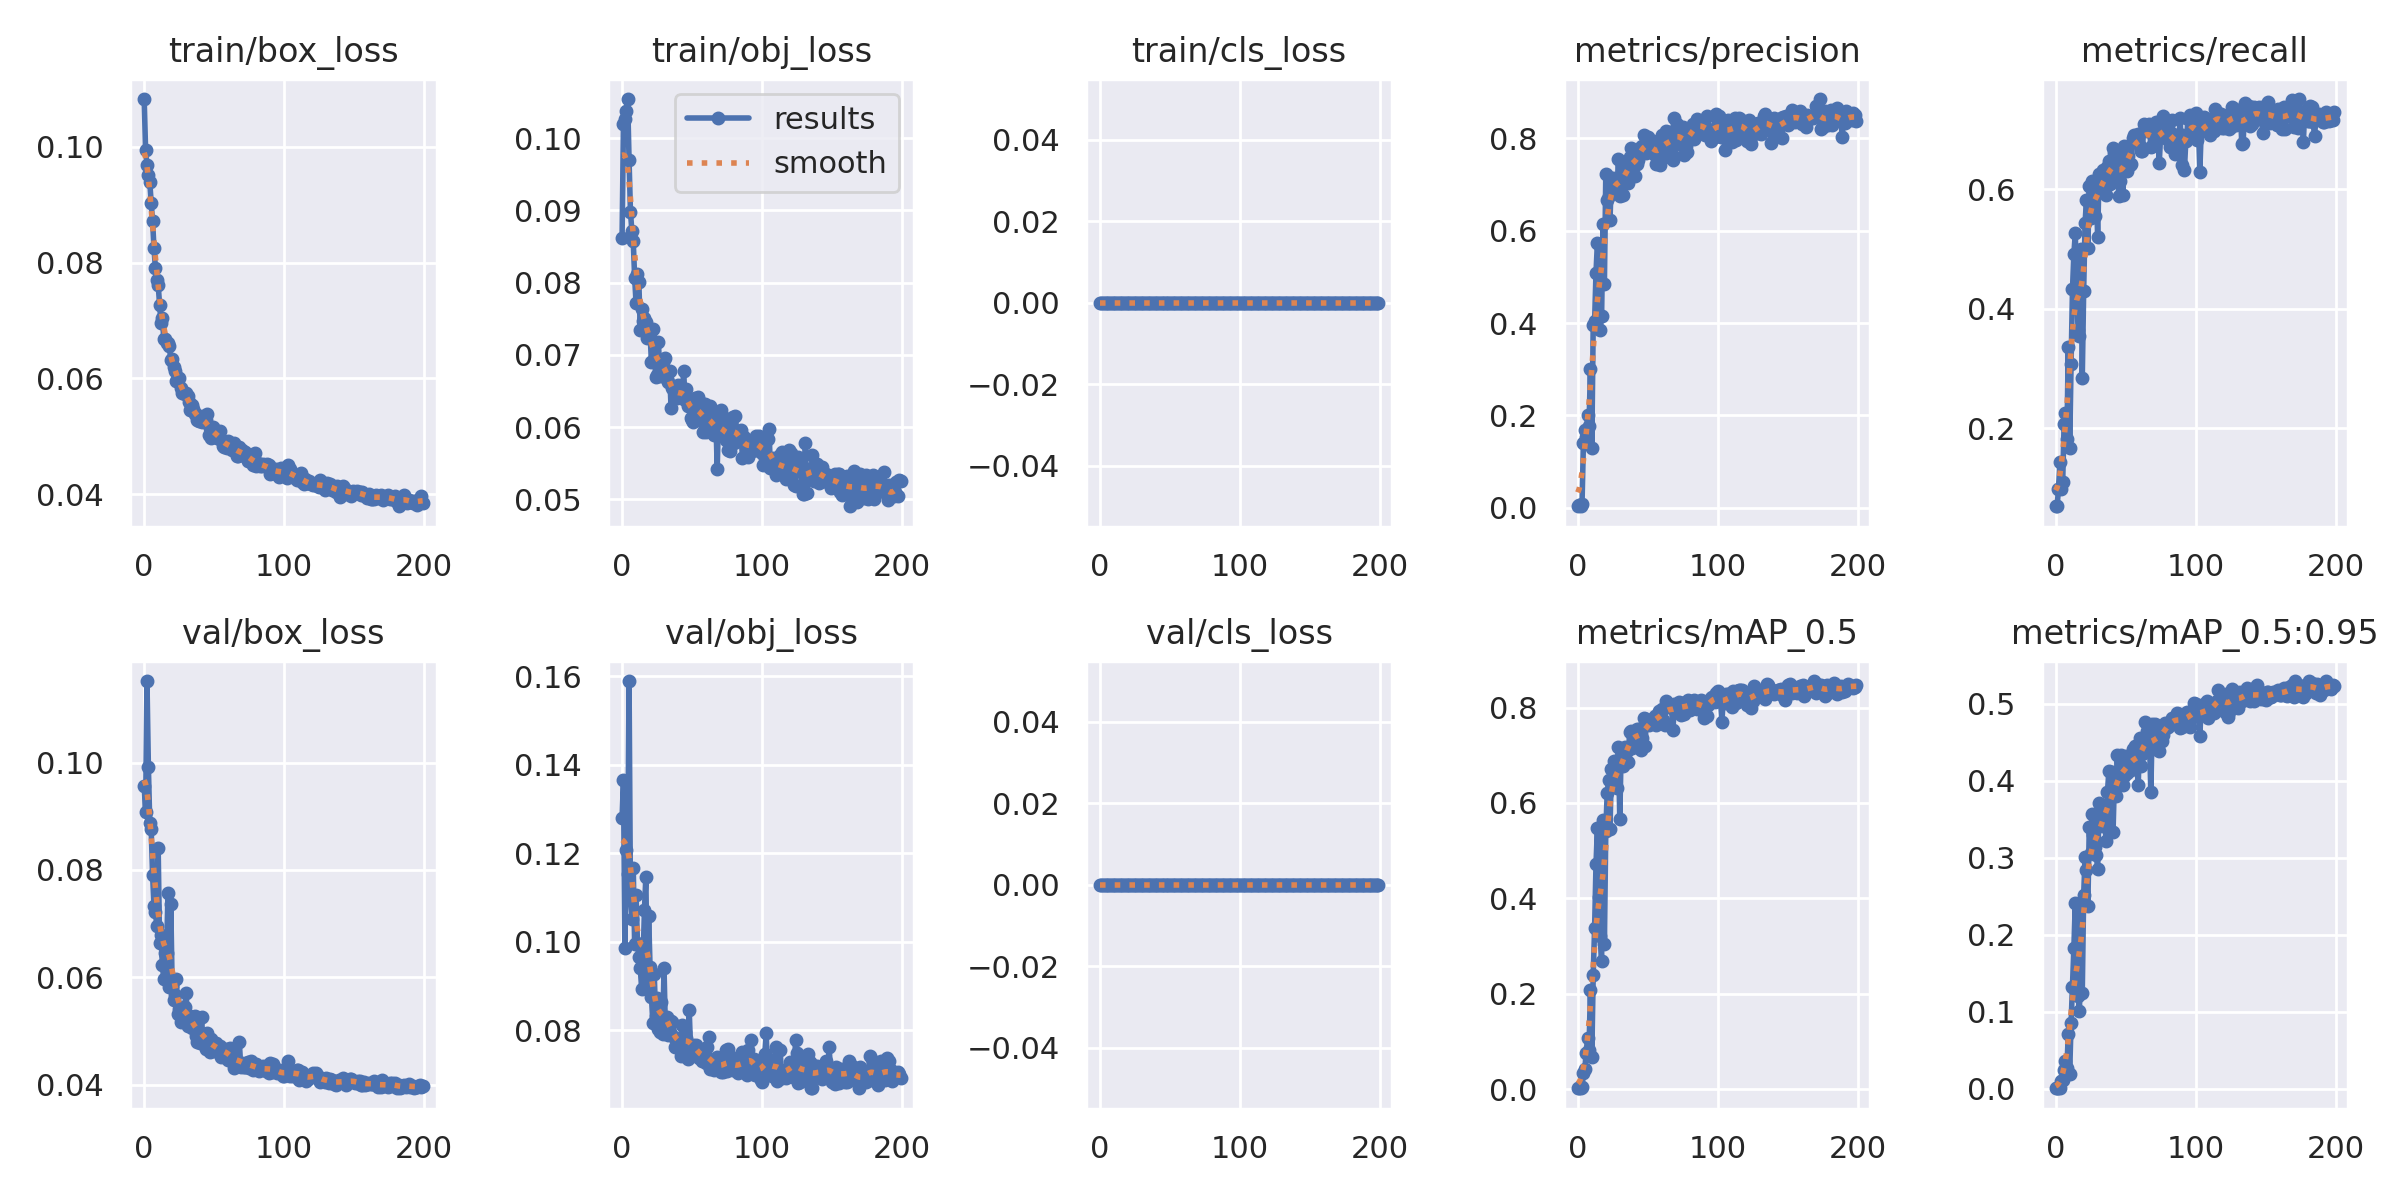

Data behind this chart, as committed beside it:
epoch, train/box_loss, train/obj_loss, train/cls_loss, metrics/precision, metrics/recall, metrics/mAP_0.5, metrics/mAP_0.5:0.95, val/box_loss, val/obj_loss, val/cls_loss, x/lr0, x/lr1, x/lr2
0, 0.1082, 0.08619, 0, 0.004744, 0.06935, 0.002582, 0.0005984, 0.09562, 0.1279, 0, 0.0705, 0.003278, 0.003278
1, 0.09946, 0.1019, 0, 0.005362, 0.06935, 0.002912, 0.0007173, 0.09088, 0.1365, 0, 0.04047, 0.006578, 0.006578
2, 0.09677, 0.1027, 0, 0.003131, 0.09747, 0.001821, 0.0004124, 0.1152, 0.0986, 0, 0.0104, 0.009846, 0.009846
3, 0.09503, 0.1038, 0, 0.006986, 0.1434, 0.004125, 0.001231, 0.09925, 0.1208, 0, 0.009851, 0.009851, 0.009851
4, 0.09392, 0.1054, 0, 0.1391, 0.09747, 0.03401, 0.009775, 0.0887, 0.1152, 0, 0.009851, 0.009851, 0.009851
5, 0.0903, 0.09699, 0, 0.1682, 0.1096, 0.04257, 0.01079, 0.08764, 0.159, 0, 0.009802, 0.009802, 0.009802
6, 0.08718, 0.08981, 0, 0.1529, 0.2062, 0.07673, 0.02392, 0.07908, 0.1098, 0, 0.009753, 0.009753, 0.009753
7, 0.08253, 0.0872, 0, 0.2, 0.2249, 0.1073, 0.03556, 0.07332, 0.1052, 0, 0.009703, 0.009703, 0.009703
8, 0.07912, 0.08575, 0, 0.1761, 0.1818, 0.08154, 0.02652, 0.07226, 0.1166, 0, 0.009654, 0.009654, 0.009654
9, 0.07705, 0.0807, 0, 0.3013, 0.3365, 0.2086, 0.07075, 0.06964, 0.09938, 0, 0.009604, 0.009604, 0.009604
10, 0.07618, 0.07715, 0, 0.1297, 0.1663, 0.068, 0.01928, 0.08404, 0.1106, 0, 0.009555, 0.009555, 0.009555
11, 0.07275, 0.08122, 0, 0.3951, 0.3074, 0.2392, 0.08565, 0.06636, 0.09978, 0, 0.009505, 0.009505, 0.009505
12, 0.06963, 0.08014, 0, 0.4035, 0.432, 0.3372, 0.1326, 0.06793, 0.0966, 0, 0.009456, 0.009456, 0.009456
13, 0.07036, 0.0734, 0, 0.5093, 0.4911, 0.4718, 0.1822, 0.06225, 0.09411, 0, 0.009406, 0.009406, 0.009406
14, 0.06678, 0.07632, 0, 0.5737, 0.5258, 0.5468, 0.2412, 0.05964, 0.08937, 0, 0.009357, 0.009357, 0.009357
15, 0.06686, 0.07473, 0, 0.5047, 0.4365, 0.403, 0.1389, 0.06446, 0.09568, 0, 0.009307, 0.009307, 0.009307
16, 0.06605, 0.07512, 0, 0.386, 0.3636, 0.3206, 0.1208, 0.06459, 0.1072, 0, 0.009258, 0.009258, 0.009258
17, 0.06606, 0.0745, 0, 0.4148, 0.3547, 0.268, 0.1003, 0.07566, 0.1147, 0, 0.009208, 0.009208, 0.009208
18, 0.06558, 0.07233, 0, 0.615, 0.5, 0.565, 0.241, 0.05819, 0.09037, 0, 0.009158, 0.009158, 0.009158
19, 0.06315, 0.07316, 0, 0.4847, 0.2838, 0.3046, 0.1245, 0.07372, 0.1058, 0, 0.009109, 0.009109, 0.009109
20, 0.0633, 0.07299, 0, 0.7227, 0.4302, 0.5414, 0.2517, 0.05834, 0.09435, 0, 0.009059, 0.009059, 0.009059
21, 0.06187, 0.06899, 0, 0.6673, 0.5434, 0.6205, 0.3006, 0.05583, 0.08758, 0, 0.00901, 0.00901, 0.00901
22, 0.06128, 0.07359, 0, 0.6748, 0.5815, 0.6474, 0.2842, 0.0567, 0.08165, 0, 0.00896, 0.00896, 0.00896
23, 0.05959, 0.07178, 0, 0.6233, 0.5014, 0.5459, 0.2373, 0.05973, 0.09261, 0, 0.008911, 0.008911, 0.008911
24, 0.05998, 0.06695, 0, 0.7136, 0.6054, 0.6707, 0.3393, 0.05323, 0.0831, 0, 0.008861, 0.008861, 0.008861
25, 0.06008, 0.06721, 0, 0.714, 0.552, 0.642, 0.3057, 0.05401, 0.08717, 0, 0.008812, 0.008812, 0.008812
26, 0.05841, 0.07179, 0, 0.6969, 0.6139, 0.6885, 0.3565, 0.05174, 0.08024, 0, 0.008762, 0.008762, 0.008762
27, 0.05755, 0.06706, 0, 0.7075, 0.597, 0.6886, 0.3291, 0.05299, 0.07966, 0, 0.008713, 0.008713, 0.008713
28, 0.05763, 0.06877, 0, 0.683, 0.5548, 0.6318, 0.3139, 0.05441, 0.08644, 0, 0.008663, 0.008663, 0.008663
29, 0.05724, 0.06905, 0, 0.7548, 0.6008, 0.7175, 0.3039, 0.05443, 0.07919, 0, 0.008614, 0.008614, 0.008614
30, 0.05739, 0.06946, 0, 0.6749, 0.5192, 0.5672, 0.2851, 0.05705, 0.09402, 0, 0.008564, 0.008564, 0.008564
31, 0.05687, 0.06958, 0, 0.7003, 0.626, 0.7122, 0.3708, 0.05101, 0.07978, 0, 0.008515, 0.008515, 0.008515
32, 0.05589, 0.0666, 0, 0.6784, 0.6168, 0.6778, 0.3491, 0.05271, 0.08291, 0, 0.008466, 0.008466, 0.008466
33, 0.05455, 0.06628, 0, 0.729, 0.6195, 0.7115, 0.3411, 0.05281, 0.079, 0, 0.008416, 0.008416, 0.008416
34, 0.05545, 0.06778, 0, 0.7381, 0.6317, 0.7167, 0.361, 0.05049, 0.07949, 0, 0.008367, 0.008367, 0.008367
35, 0.05471, 0.06267, 0, 0.7313, 0.6026, 0.7091, 0.3516, 0.05156, 0.08204, 0, 0.008317, 0.008317, 0.008317
36, 0.0539, 0.06539, 0, 0.7045, 0.5895, 0.6864, 0.3221, 0.05274, 0.08175, 0, 0.008268, 0.008268, 0.008268
37, 0.05387, 0.06498, 0, 0.7587, 0.6364, 0.7489, 0.385, 0.04908, 0.07841, 0, 0.008218, 0.008218, 0.008218
38, 0.05283, 0.0643, 0, 0.7796, 0.6467, 0.7506, 0.4125, 0.04791, 0.07608, 0, 0.008169, 0.008169, 0.008169
39, 0.05256, 0.06404, 0, 0.7434, 0.6082, 0.7149, 0.3366, 0.05227, 0.07733, 0, 0.008119, 0.008119, 0.008119
40, 0.05338, 0.06589, 0, 0.7518, 0.6387, 0.7444, 0.4109, 0.04781, 0.07796, 0, 0.00807, 0.00807, 0.00807
41, 0.05252, 0.06416, 0, 0.7196, 0.6682, 0.7504, 0.3337, 0.05263, 0.07724, 0, 0.00802, 0.00802, 0.00802
42, 0.05347, 0.06432, 0, 0.7454, 0.6612, 0.7555, 0.4018, 0.0478, 0.07412, 0, 0.007971, 0.007971, 0.007971
43, 0.05278, 0.06395, 0, 0.7536, 0.6251, 0.7244, 0.3801, 0.04949, 0.08127, 0, 0.007921, 0.007921, 0.007921
44, 0.05276, 0.06783, 0, 0.7678, 0.654, 0.7557, 0.4328, 0.04662, 0.07505, 0, 0.007872, 0.007872, 0.007872
45, 0.05387, 0.06375, 0, 0.7804, 0.5876, 0.7118, 0.3953, 0.04967, 0.07949, 0, 0.007822, 0.007822, 0.007822
46, 0.05023, 0.06522, 0, 0.7837, 0.6139, 0.7367, 0.4035, 0.04819, 0.0782, 0, 0.007772, 0.007772, 0.007772
47, 0.05135, 0.06292, 0, 0.8071, 0.6532, 0.7786, 0.4333, 0.04604, 0.07348, 0, 0.007723, 0.007723, 0.007723
48, 0.04976, 0.06344, 0, 0.7779, 0.5909, 0.7187, 0.3941, 0.0485, 0.08452, 0, 0.007673, 0.007673, 0.007673
49, 0.05153, 0.06127, 0, 0.7675, 0.672, 0.7751, 0.4058, 0.04748, 0.0753, 0, 0.007624, 0.007624, 0.007624
50, 0.05069, 0.06095, 0, 0.8041, 0.6626, 0.7746, 0.4316, 0.04629, 0.07481, 0, 0.007574, 0.007574, 0.007574
51, 0.05062, 0.06075, 0, 0.7881, 0.6298, 0.7638, 0.4094, 0.0478, 0.07674, 0, 0.007525, 0.007525, 0.007525
52, 0.04968, 0.06409, 0, 0.7704, 0.656, 0.7689, 0.4236, 0.04655, 0.07588, 0, 0.007476, 0.007476, 0.007476
53, 0.05045, 0.06329, 0, 0.7924, 0.6404, 0.768, 0.4201, 0.04697, 0.07662, 0, 0.007426, 0.007426, 0.007426
54, 0.05094, 0.06419, 0, 0.7946, 0.642, 0.7671, 0.4134, 0.04712, 0.076, 0, 0.007377, 0.007377, 0.007377
55, 0.04943, 0.061, 0, 0.7647, 0.6854, 0.7819, 0.4412, 0.04514, 0.07363, 0, 0.007327, 0.007327, 0.007327
56, 0.04834, 0.06343, 0, 0.7443, 0.6903, 0.7631, 0.4346, 0.04632, 0.07476, 0, 0.007278, 0.007278, 0.007278
57, 0.04813, 0.06079, 0, 0.7639, 0.6823, 0.7786, 0.4446, 0.04633, 0.07308, 0, 0.007228, 0.007228, 0.007228
58, 0.04872, 0.05934, 0, 0.7918, 0.6823, 0.7936, 0.42, 0.04647, 0.07396, 0, 0.007178, 0.007178, 0.007178
59, 0.04801, 0.06325, 0, 0.7419, 0.6926, 0.7755, 0.395, 0.04666, 0.07374, 0, 0.007129, 0.007129, 0.007129
... 140 more rows
